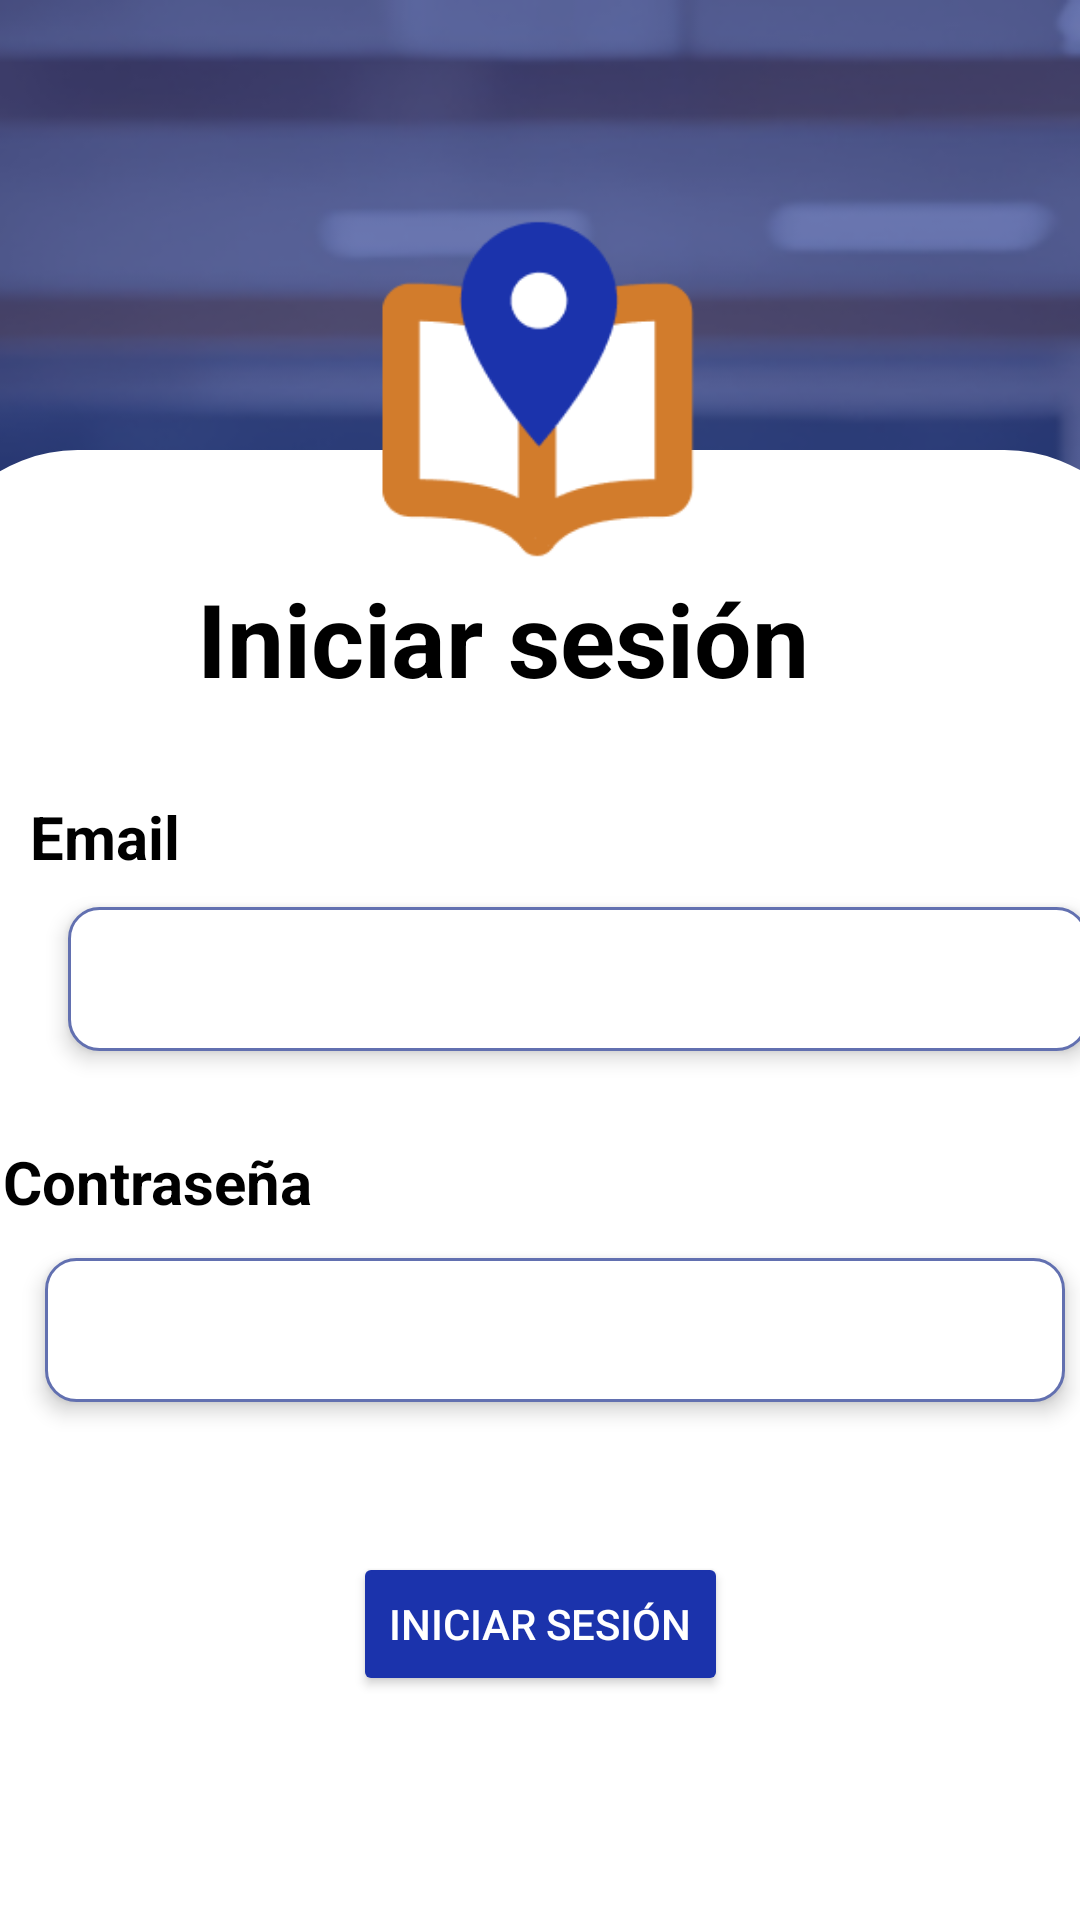

Android layout source for this screen:
<!-- AndroidManifest.xml: application theme Theme.GeoApoyo -->
<!-- res/layout/activity_main.xml -->
<?xml version="1.0" encoding="utf-8"?>
<androidx.constraintlayout.widget.ConstraintLayout xmlns:android="http://schemas.android.com/apk/res/android"
    xmlns:app="http://schemas.android.com/apk/res-auto"
    xmlns:tools="http://schemas.android.com/tools"
    android:layout_width="match_parent"
    android:layout_height="match_parent"
    tools:context=".MainActivity">

    <ImageView
        android:id="@+id/imageView"
        android:layout_width="250dp"
        android:layout_height="250dp"
        android:layout_marginTop="20dp"
        android:elevation="4dp"
        app:layout_constraintEnd_toEndOf="@+id/imageView2"
        app:layout_constraintStart_toStartOf="@+id/imageView2"
        app:layout_constraintTop_toTopOf="@+id/imageView2"
        app:srcCompat="@drawable/logo" />

    <ImageView
        android:id="@+id/imageView2"
        android:layout_width="0dp"
        android:layout_height="0dp"
        android:backgroundTint="#1B33AC"
        android:scaleType="centerCrop"
        app:layout_constraintBottom_toBottomOf="parent"
        app:layout_constraintEnd_toEndOf="parent"
        app:layout_constraintHorizontal_bias="1.0"
        app:layout_constraintStart_toStartOf="parent"
        app:layout_constraintTop_toTopOf="parent"
        app:layout_constraintVertical_bias="0.0"
        app:srcCompat="@drawable/fondo" />

    <TextView
        android:id="@+id/textView"
        android:layout_width="410dp"
        android:layout_height="490dp"
        android:background="@drawable/stylo_borde_editext"
        android:backgroundTint="@color/white"
        app:layout_constraintBottom_toBottomOf="parent"
        app:layout_constraintEnd_toEndOf="parent"
        app:layout_constraintStart_toStartOf="@+id/imageView2" />

    <TextView
        android:id="@+id/textView2"
        android:layout_width="wrap_content"
        android:layout_height="wrap_content"
        android:layout_marginTop="40dp"
        android:elevation="4dp"
        android:text="Iniciar sesión"
        android:textColor="#000000"
        android:textSize="34sp"
        android:textStyle="bold"
        app:layout_constraintEnd_toEndOf="parent"
        app:layout_constraintStart_toStartOf="@+id/textView"
        app:layout_constraintTop_toTopOf="@+id/textView" />

    <TextView
        android:id="@+id/textView3"
        android:layout_width="wrap_content"
        android:layout_height="wrap_content"
        android:layout_marginStart="10dp"
        android:layout_marginTop="30dp"
        android:layout_marginEnd="300dp"
        android:elevation="4dp"
        android:text="Email"
        android:textColor="#000000"
        android:textSize="20sp"
        android:textStyle="bold"
        app:layout_constraintEnd_toEndOf="@+id/textView"
        app:layout_constraintStart_toStartOf="@+id/textView"
        app:layout_constraintTop_toBottomOf="@+id/textView2" />

    <EditText
        android:id="@+id/correo"
        android:layout_width="340dp"
        android:layout_height="48dp"
        android:layout_marginStart="10dp"
        android:layout_marginTop="10dp"
        android:layout_marginEnd="10dp"
        android:elevation="4dp"
        android:inputType="text"
        android:textColor="#000000"
        android:background="@drawable/rounded_edittext_background"
        tools:text="Email"
        app:layout_constraintEnd_toEndOf="@+id/textView"
        app:layout_constraintStart_toStartOf="parent"
        app:layout_constraintTop_toBottomOf="@+id/textView3" />

    <TextView
        android:id="@+id/textView4"
        android:layout_width="wrap_content"
        android:layout_height="wrap_content"
        android:layout_marginStart="30dp"
        android:layout_marginTop="30dp"
        android:layout_marginEnd="260dp"
        android:elevation="4dp"
        android:text="Contraseña"
        android:textColor="#000000"
        android:textSize="20sp"
        android:textStyle="bold"
        app:layout_constraintEnd_toEndOf="parent"
        app:layout_constraintStart_toStartOf="@+id/textView"
        app:layout_constraintTop_toBottomOf="@+id/correo" />

    <EditText
        android:id="@+id/contrasenia"
        android:layout_width="340dp"
        android:layout_height="48dp"
        android:layout_marginStart="10dp"
        android:layout_marginTop="12dp"
        android:background="@drawable/rounded_edittext_background"
        android:elevation="4dp"
        android:inputType="textPassword"
        android:textColor="#000000"
        app:layout_constraintEnd_toEndOf="@+id/imageView2"
        app:layout_constraintStart_toStartOf="@+id/imageView2"
        app:layout_constraintTop_toBottomOf="@+id/textView4"
        tools:text="Contraseña" />

    <Button
        android:id="@+id/boton_iniciar_sesion"
        android:layout_width="wrap_content"
        android:layout_height="wrap_content"
        android:layout_marginTop="50dp"
        android:backgroundTint="@color/azul"
        android:text="INICIAR SESIÓN"
        android:textColor="#FFFFFF"
        app:layout_constraintEnd_toEndOf="parent"
        app:layout_constraintStart_toStartOf="@+id/imageView2"
        app:layout_constraintTop_toBottomOf="@+id/contrasenia" />


</androidx.constraintlayout.widget.ConstraintLayout>
<!-- resources referenced by this layout -->
<resources>
  <color name="azul">#1B33AC</color>
  <color name="white">#FFFFFFFF</color>
  <!-- drawable fondo: png bitmap (drawable, 173097 bytes) -->
  <!-- drawable logo: png bitmap (drawable, 9718 bytes) -->
  <!-- drawable rounded_edittext_background (drawable) -->
  <?xml version="1.0" encoding="utf-8"?>
  <shape xmlns:android="http://schemas.android.com/apk/res/android"
      android:shape="rectangle">
      <solid android:color="@color/white"/>
      <corners android:radius="10dp" />
      <stroke android:width="1dp" android:color="@color/borde"/>
      <padding android:top="10dp" android:bottom="10dp" android:right="10dp" android:left="10dp"/>
  
  </shape>
  <!-- drawable stylo_borde_editext (drawable) -->
  <?xml version="1.0" encoding="utf-8"?>
  <shape xmlns:android="http://schemas.android.com/apk/res/android"
      android:shape="rectangle">
  
      <stroke
          android:width="1sp"
          android:color="@color/white"/>
      <padding
          android:bottom="10sp"
          android:left="10sp"
          android:right="10sp"
          android:top="10sp"/>
  
      <corners
          android:topRightRadius="50dp"
          android:topLeftRadius="50dp"/>
  
  </shape>
  <style name="Theme.GeoApoyo" parent="Base.Theme.GeoApoyo" />
  <color name="borde">#6270B0</color>
  <style name="Base.Theme.GeoApoyo" parent="Theme.Material3.DayNight.NoActionBar">
          
          
      </style>
</resources>
